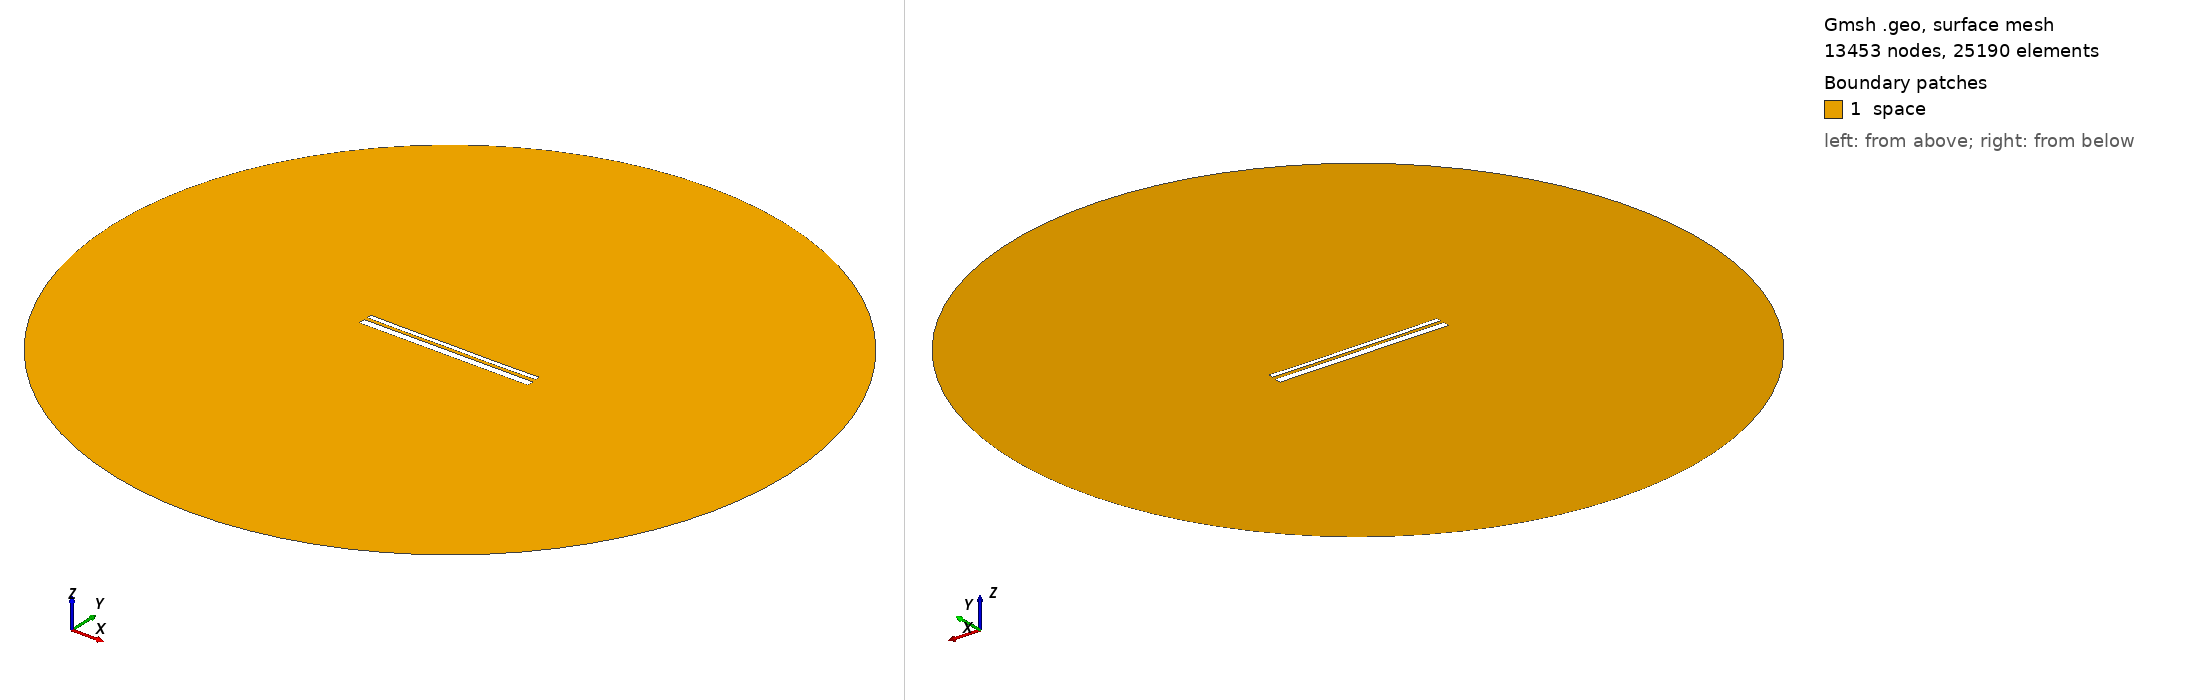

Gmsh geometry script, surface-meshed: 13453 nodes, 25190 surface elements. Boundary patches (legend numbers): 1 space. Left view from above one corner, right view from below the opposite corner. Legend entries are the model's physical surfaces. The drawing asked Gmsh for element sizes between 1% and 20% of the model's largest extent; the script's own settings can give other sizes.

=== 12787.geo (drawn) ===
//---------------------------------------
// Geometry kernel
//---------------------------------------

SetFactory("OpenCASCADE");



//---------------------------------------
// Parameters of the geometry
//---------------------------------------

// Overetch of the upper plate
overetch = 0.5;

// Distance between the plates
distance = 1.5;

// Discretization over the x axis (for the deformation)
nx = 50; 

// Length of the plate
L = 100 - overetch; 

// Number of modes
n = 4; 

// 1st mode coefficient
coeff(1) = 0.0;
beta(1) = 0.596864 * 3.1415926535 / L;

// 2nd mode coefficient
coeff(2) = -0.075;
beta(2) = 1.49418 * 3.1415926535 / L;

// 3rd mode coefficient
coeff(3) = 0.0;
beta(3) = 2.50025 * 3.1415926535 / L;

// 4th mode coefficient
coeff(4) = -0.075;
beta(4) = 3.49999 * 3.1415926535 / L;



//---------------------------------------
// Upper plate (deformed rectangle)
//---------------------------------------

// Coordiantes of the upper plate
xmin = -50;
xmax = 50 - overetch;

// Height of the upper plate
yheight = 4 - 2 * overetch;

// Indexes of the points
UpperID[] = {};
LowerID[] = {};
LeftID[] = {};
RightID[] = {};

// Point index
p = 1;

// Horizontal edges
For i In {1:nx}
    x = xmin + (i-1)*(xmax - xmin)/(nx-1);

    y_bottom = distance / 2 + overetch;
    For j In {1:n}
        C = (Cosh(beta(j)*L) + Cos(beta(j)*L)) / (Sinh(beta(j)*L) + Sin(beta(j)*L));
        y_bottom  = y_bottom + coeff(j) * (Cosh(beta(j)*(x+50)) - Cos(beta(j)*(x+50)) - C * (Sinh(beta(j)*(x+50)) - Sin(beta(j)*(x+50))));
    EndFor

    y_top = y_bottom + yheight;

    Point(p) = {x, y_top, 0, 1.0};
    UpperID[i] = p;
    p = p + 1;

    Point(p) = {x, y_bottom, 0, 1.0};
    LowerID[i] = p;
    p = p + 1;
EndFor

// Create point lists
UpperPts[] = {}; LowerPts[] = {};
For i In {1:nx}
  UpperPts[] += {UpperID[i]};
  LowerPts[] += {LowerID[i]};
EndFor

// Build splines
Spline(1) = {UpperPts[]};
Spline(2) = {LowerPts[]};
Line(3) = {LowerPts[nx-1], UpperPts[nx-1]};
Line(4) = {LowerPts[0], UpperPts[0]};

// Build the plane surface
Curve Loop(1) = {2, 3, -1, -4};
Plane Surface(1) = {1};



//---------------------------------------
// Lower plate (rectangle)
//---------------------------------------

// Vertices
Point(1001) = {-50, -1, 0, 1.0};
Point(1002) = { 50, -1, 0, 1.0};
Point(1003) = { 50,  -5, 0, 1.0};
Point(1004) = {-50,  -5, 0, 1.0};

// Edges
Line(5) = {1001, 1002};
Line(6) = {1002, 1003};
Line(7) = {1003, 1004};
Line(8) = {1004, 1001};

// Plane surface
Line Loop(2) = {5, 6, 7, 8};
Plane Surface(2) = {2}; 



//---------------------------------------
// Outer (fictious) boundary
//---------------------------------------

// Points
Point(1005) = {0, 0, 0};       // Center
Point(1006) = {200, 0, 0};     // Start point
Point(1007) = {0, 200, 0};     // 90 degrees
Point(1008) = {-200, 0, 0};    // 180 degrees
Point(1009) = {0, -200, 0};    // 270 degrees

// Circle arcs (each needs start, center, end)
Circle(9) = {1006, 1005, 1007};
Circle(10) = {1007, 1005, 1008};
Circle(11) = {1008, 1005, 1009};
Circle(12) = {1009, 1005, 1006};

// Plane surface for the entire domain
Curve Loop(3) = {9, 10, 11, 12};
Surface(3) = {3};

// Subtract the plates from the whole domain to obtain the actual domain where we want to solve the equations
BooleanDifference{ Surface{3}; Delete; }{ Surface{1}; Surface{2}; Delete; }




//---------------------------------------
// Transfinite Lines/Curves
//---------------------------------------

// Set the number of points on the boundaries
r = 7;

// Plates
Transfinite Curve {1, 2} = 50*r Using Progression 1;
Transfinite Curve {3, 4} = 2*r Using Progression 1;
Transfinite Line {5, 7} = 50*r Using Progression 1;
Transfinite Line {6, 8} = 2*r Using Progression 1;

// Outer boundary
Transfinite Line {9, 10, 11, 12} = 20 Using Progression 1;



//---------------------------------------
// Physical groups
//---------------------------------------                

// Physical curves (boundaries)
Physical Line("force_segment", 10) = {2};
Physical Line("upper_plate", 11) = {1, 3, 4};
Physical Line("lower_plate", 12) = {5, 6, 7, 8};
Physical Line("boundary", 20) = {9, 10, 11, 12};

// Physical Surfaces
Physical Surface("space", 30) = {3};



//---------------------------------------
// 6. Generate the Mesh
//---------------------------------------

// 2D mesh generation
Mesh 2;
